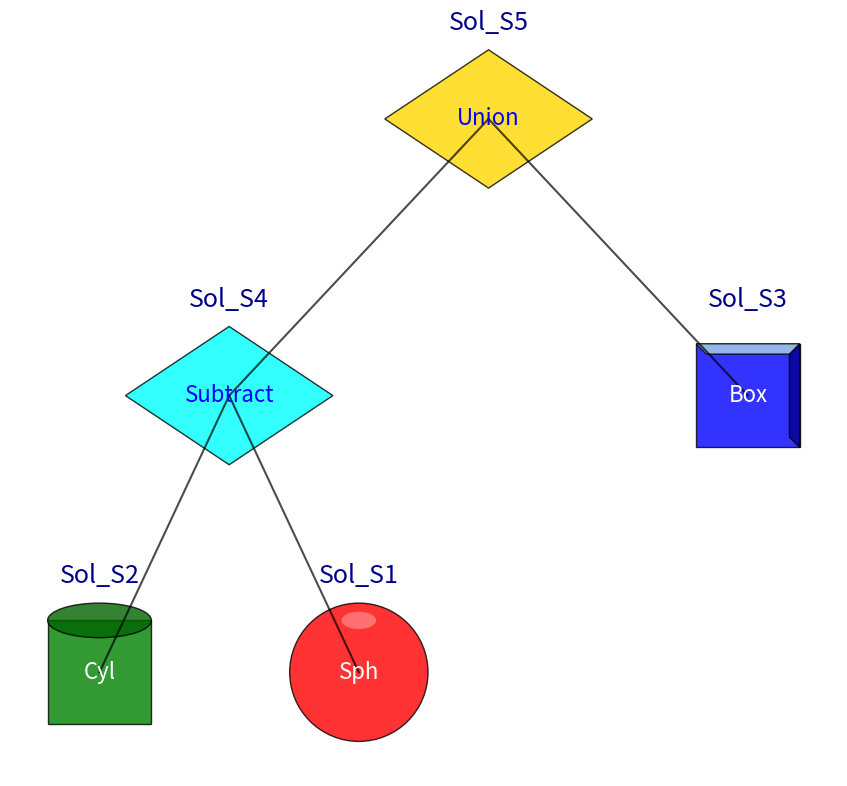

Write Python code to recreate this figure.
import matplotlib.pyplot as plt
import numpy as np
from matplotlib.patches import Circle, Rectangle, Ellipse, PathPatch
from matplotlib.path import Path
import matplotlib.lines as mlines

class GeometryNode:
    """Geometry tree node class"""
    def __init__(self, name, node_type, params=None, op=None, left=None, right=None):
        self.name = name        # Node name
        self.node_type = node_type  # 'primitive' or 'boolean'
        self.params = params    # Primitive parameters
        self.op = op            # Boolean operation type
        self.left = left        # Left subtree
        self.right = right      # Right subtree

def plot_geometry_tree(root, ax=None):
    """Visualize geometry boolean tree"""
    if ax is None:
        fig, ax = plt.subplots(figsize=(12, 8))
        ax.set_aspect('equal')
        ax.axis('off')
    
    # Calculate max tree depth
    max_depth = calculate_max_depth(root)
    
    # Recursively plot tree
    _plot_node(root, ax, x=0.5, y=0.9, width=1.0, depth=0, max_depth=max_depth)
    
    # Add legend
    _add_legend(ax)
    
    #plt.title('Geometry Boolean Tree Visualization', fontsize=16)
    plt.tight_layout()
    return ax

def calculate_max_depth(node):
    """Calculate max tree depth"""
    if node is None:
        return 0
    left_depth = calculate_max_depth(node.left)
    right_depth = calculate_max_depth(node.right)
    return max(left_depth, right_depth) + 1

def _plot_node(node, ax, x, y, width, depth, max_depth):
    """Recursively plot node and connections"""
    if node is None:
        return
    
    # Calculate vertical spacing
    vertical_spacing = 0.8 / max_depth
    
    # Draw current node
    _draw_node(node, ax, x, y)
    
    # Calculate child positions
    if node.left:
        left_x = x - width/4
        left_y = y - vertical_spacing
        # Draw connection line
        ax.plot([x, left_x], [y, left_y], 'k-', lw=1.5, alpha=0.7)
        # Recursively plot left subtree
        _plot_node(node.left, ax, left_x, left_y, width/2, depth+1, max_depth)
    
    if node.right:
        right_x = x + width/4
        right_y = y - vertical_spacing
        # Draw connection line
        ax.plot([x, right_x], [y, right_y], 'k-', lw=1.5, alpha=0.7)
        # Recursively plot right subtree
        _plot_node(node.right, ax, right_x, right_y, width/2, depth+1, max_depth)

def _draw_node(node, ax, x, y):
    """Draw a single node"""
    node_size = 0.1  # Node size
    
    if node.node_type == 'primitive':
        # Primitive geometry node
        geom_type = node.params['type']
        
        if geom_type == 'sphere':
            # Sphere - 3D sphere representation
            # Draw sphere with shading effect
            circle = Circle((x, y), node_size/1.5, 
                           facecolor='red', edgecolor='black', alpha=0.8)
            ax.add_patch(circle)
            
            # Add highlight to make it look spherical
            highlight = Ellipse((x - node_size/10*0.0, y + node_size/2), 
                               node_size/3, node_size/6,
                               facecolor='white', alpha=0.3, edgecolor='none')
            ax.add_patch(highlight)
            
            ax.text(x, y, 'Sph', ha='center', va='center', fontsize=16, color='white')
            
        elif geom_type == 'cylinder':
            # Cylinder - 3D representation
            # Main body
            rect = Rectangle((x-node_size/2, y-node_size*1/2), node_size, node_size*3/3,
                            facecolor='green', edgecolor='black', alpha=0.8)
            ax.add_patch(rect)
            
            # Top ellipse
            top_ellipse = Ellipse((x, y + node_size*1/2), node_size, node_size/3,
                                 facecolor='darkgreen', edgecolor='black', alpha=0.8)
            ax.add_patch(top_ellipse)
            
            ax.text(x, y, 'Cyl', ha='center', va='center', fontsize=16, color='white')
            
        elif geom_type == 'box':
            # Box - 3D representation
            # Front face
            rect = Rectangle((x-node_size/2, y-node_size/2), node_size, node_size,
                            facecolor='blue', edgecolor='black', alpha=0.8)
            ax.add_patch(rect)
            
            # Side face
            side = plt.Polygon([(x+node_size/2, y-node_size/2),
                               (x+node_size/2, y+node_size/2),
                               (x+node_size/2.5, y+node_size/2.5),
                               (x+node_size/2.5, y-node_size/2.5)],
                              facecolor='darkblue', edgecolor='black', alpha=0.8)
            ax.add_patch(side)
            
            # Top face
            top = plt.Polygon([(x-node_size/2, y+node_size/2),
                              (x+node_size/2, y+node_size/2),
                              (x+node_size/2.5, y+node_size/2.5),
                              (x-node_size/2.5, y+node_size/2.5)],
                             facecolor='lightblue', edgecolor='black', alpha=0.8)
            ax.add_patch(top)
            
            ax.text(x, y, 'Box', ha='center', va='center', fontsize=16, color='white')
            
        elif geom_type == 'cone':
            # Cone - 3D representation
            # Base
            base = Ellipse((x, y-node_size/3), node_size, node_size/2,
                          facecolor='purple', edgecolor='black', alpha=0.8)
            ax.add_patch(base)
            
            # Body
            triangle = plt.Polygon([(x, y+node_size/3), 
                                   (x-node_size/2, y-node_size/3),
                                   (x+node_size/2, y-node_size/3)], 
                                  facecolor='purple', edgecolor='black', alpha=0.8)
            ax.add_patch(triangle)
            
            ax.text(x, y, 'Cone', ha='center', va='center', fontsize=16, color='white')
            
    else:
        # Boolean operation node - use diamond shape
        # Create diamond vertices
        verts = [
            (x, y + node_size/1.5),  # top
            (x - node_size/1.0, y),  # left
            (x, y - node_size/1.5),  # bottom
            (x + node_size/1.0, y),  # right
            (x, y + node_size/1.5)   # back to top
        ]
        
        codes = [Path.MOVETO, Path.LINETO, Path.LINETO, Path.LINETO, Path.CLOSEPOLY]
        path = Path(verts, codes)
        
        if node.op == 'union':
            patch = PathPatch(path, facecolor='gold', edgecolor='black', alpha=0.8)
            ax.add_patch(patch)
            ax.text(x, y, 'Union', ha='center', va='center', fontsize=16, color='blue')
            
        elif node.op == 'intersection':
            patch = PathPatch(path, facecolor='orange', edgecolor='black', alpha=0.8)
            ax.add_patch(patch)
            ax.text(x, y, 'Intsect', ha='center', va='center', fontsize=16, color='blue')
            
        elif node.op == 'difference':
            patch = PathPatch(path, facecolor='cyan', edgecolor='black', alpha=0.8)
            ax.add_patch(patch)
            ax.text(x, y, 'Subtract', ha='center', va='center', fontsize=16, color='blue')
    
    # Add node name label
    ax.text(x, y + node_size*0.8, node.name, 
            ha='center', va='bottom', fontsize=18, color='darkblue')

def _add_legend(ax):
    """Add English legend"""
    legend_elements = [
        mlines.Line2D([0], [0], marker='o', color='w', markerfacecolor='red', 
                      markersize=10, label='Sphere'),
        mlines.Line2D([0], [0], marker='s', color='w', markerfacecolor='blue', 
                      markersize=10, label='Box'),
        mlines.Line2D([0], [0], marker='s', color='w', markerfacecolor='green', 
                      markersize=10, label='Cylinder'),
        mlines.Line2D([0], [0], marker='^', color='w', markerfacecolor='purple', 
                      markersize=10, label='Cone'),
        mlines.Line2D([0], [0], marker='d', color='w', markerfacecolor='gold', 
                      markersize=10, label='Union (∪)'),
        mlines.Line2D([0], [0], marker='d', color='w', markerfacecolor='orange', 
                      markersize=10, label='Intersection (∩)'),
        mlines.Line2D([0], [0], marker='d', color='w', markerfacecolor='cyan', 
                      markersize=10, label='Difference (-)')
    ]
    
    #ax.legend(handles=legend_elements, loc='upper right', fontsize=16)

# Example usage
if __name__ == "__main__":
    # Create geometry boolean tree
    sphere = GeometryNode(
        name="Sol_S1", 
        node_type="primitive",
        params={"type": "sphere", "radius": 5.0}
    )
    
    cylinder = GeometryNode(
        name="Sol_S2", 
        node_type="primitive",
        params={"type": "cylinder", "radius": 3.0, "height": 15.0}
    )
    
    box = GeometryNode(
        name="Sol_S3", 
        node_type="primitive",
        params={"type": "box", "width": 8.0, "height": 8.0, "depth": 8.0}
    )
    
    # Boolean operation node (Cylinder - Sphere)
    diff_node = GeometryNode(
        name="Sol_S4", 
        node_type="boolean",
        op="difference",
        left=cylinder,
        right=sphere
    )
    
    # Root node (Difference ∪ Box)
    root_node = GeometryNode(
        name="Sol_S5", 
        node_type="boolean",
        op="union",
        left=diff_node,
        right=box
    )
    
    # Visualize geometry tree
    plot_geometry_tree(root_node)
    plt.savefig('geometry_tree.png', dpi=300, bbox_inches='tight')
    plt.show()
